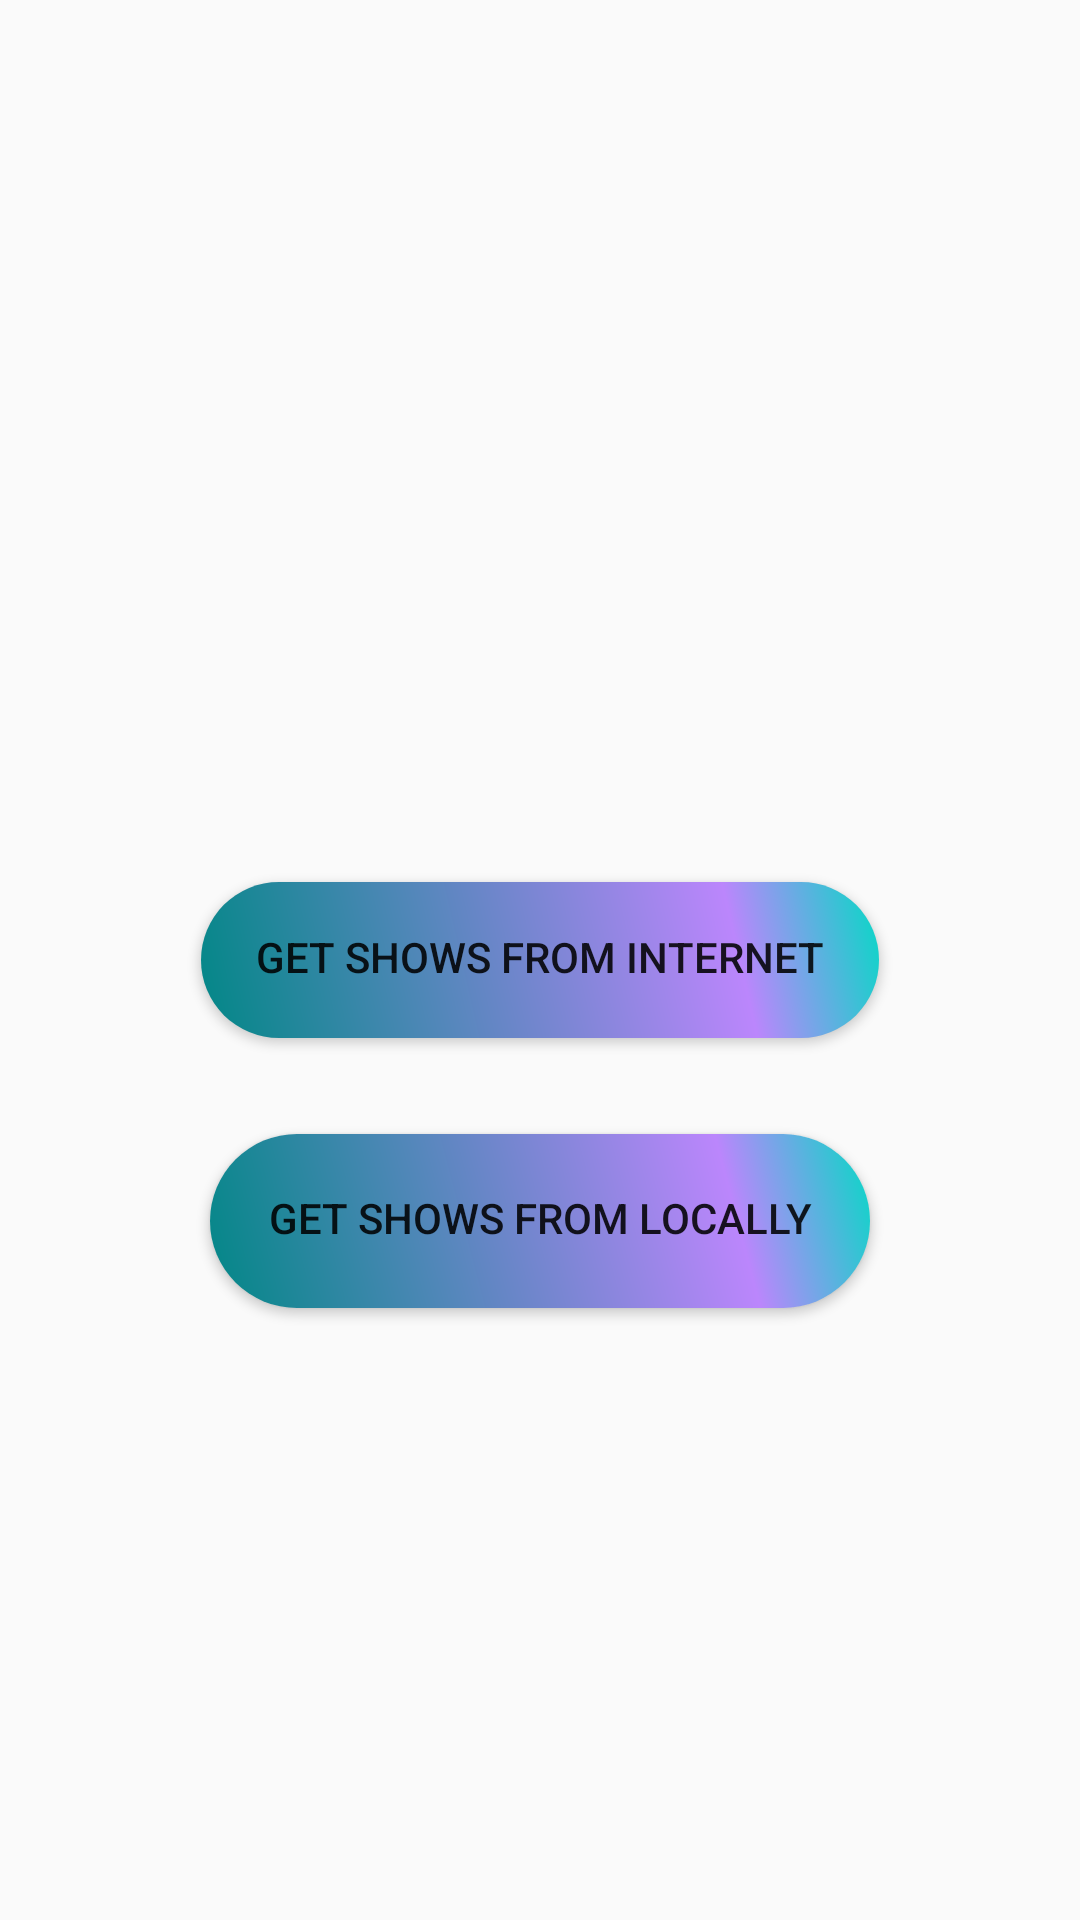

Reconstruct the res/layout file that produces this screen, plus the resources it refers to.
<!-- AndroidManifest.xml: application theme Theme.Ghadeer_S -->
<!-- res/layout/fragment_main.xml -->
<?xml version="1.0" encoding="utf-8"?>
<FrameLayout xmlns:android="http://schemas.android.com/apk/res/android"
    xmlns:app="http://schemas.android.com/apk/res-auto"
    xmlns:tools="http://schemas.android.com/tools"
    android:layout_width="match_parent"
    android:layout_height="match_parent"
    tools:context=".MainFragment">

    <androidx.constraintlayout.widget.ConstraintLayout
        android:layout_width="match_parent"
        android:layout_height="match_parent"
        tools:context=".MainActivity">

        <Button
            android:id="@+id/apiBtn"
            android:layout_width="226dp"
            android:layout_height="52dp"
            android:background="@drawable/btn"
            android:text="@string/get_shows_from_internet"
            app:layout_constraintBottom_toBottomOf="parent"
            app:layout_constraintEnd_toEndOf="parent"
            app:layout_constraintHorizontal_bias="0.5"
            app:layout_constraintStart_toStartOf="parent"
            app:layout_constraintTop_toTopOf="parent" />

        <Button
            android:id="@+id/dbBtn"
            android:layout_width="220dp"
            android:layout_height="58dp"
            android:layout_marginTop="32dp"
            android:background="@drawable/btn"
            android:text="@string/get_shows_from_locally"
            app:layout_constraintEnd_toEndOf="parent"
            app:layout_constraintStart_toStartOf="parent"
            app:layout_constraintTop_toBottomOf="@+id/apiBtn" />
    </androidx.constraintlayout.widget.ConstraintLayout>

</FrameLayout>
<!-- resources referenced by this layout -->
<resources>
  <!-- drawable btn (drawable) -->
  <?xml version="1.0" encoding="utf-8"?>
  <shape
      xmlns:android="http://schemas.android.com/apk/res/android"
      android:shape="rectangle" >
      <corners
          android:radius="100dp"
          />
      <gradient
          android:angle="45"
          android:centerX="78%"
          android:centerColor="@color/purple_200"
          android:startColor="@color/teal_700"
          android:endColor="@color/teal_200"
          android:type="linear"
          />
      <padding
          android:left="0dp"
          android:top="0dp"
          android:right="0dp"
          android:bottom="2dp"
          />
      <size
          android:width="130dp"
          android:height="20dp"
          />
  </shape>
  <string name="get_shows_from_internet">Get Shows From Internet</string>
  <string name="get_shows_from_locally">Get Shows from Locally</string>
  <style name="Theme.Ghadeer_S" parent="Theme.AppCompat.DayNight">
          
          <item name="colorPrimary">@color/teal_700</item>
          <item name="colorPrimaryVariant">@color/teal_200</item>
          <item name="colorOnPrimary">@color/white</item>
          
          <item name="colorSecondary">@color/teal_200</item>
          <item name="colorSecondaryVariant">@color/teal_700</item>
          <item name="colorOnSecondary">@color/black</item>
          
          <item name="android:statusBarColor" tools:targetApi="l">?attr/colorPrimaryVariant</item>
          
      </style>
  <!-- not gathered from this repository: default colours our renderer supplied (Android Studio template values) -->
  <color name="purple_200">#FFBB86FC</color>
  <color name="teal_200">#FF03DAC5</color>
  <color name="teal_700">#FF018786</color>
  <color name="black">#FF000000</color>
  <color name="white">#FFFFFFFF</color>
</resources>
